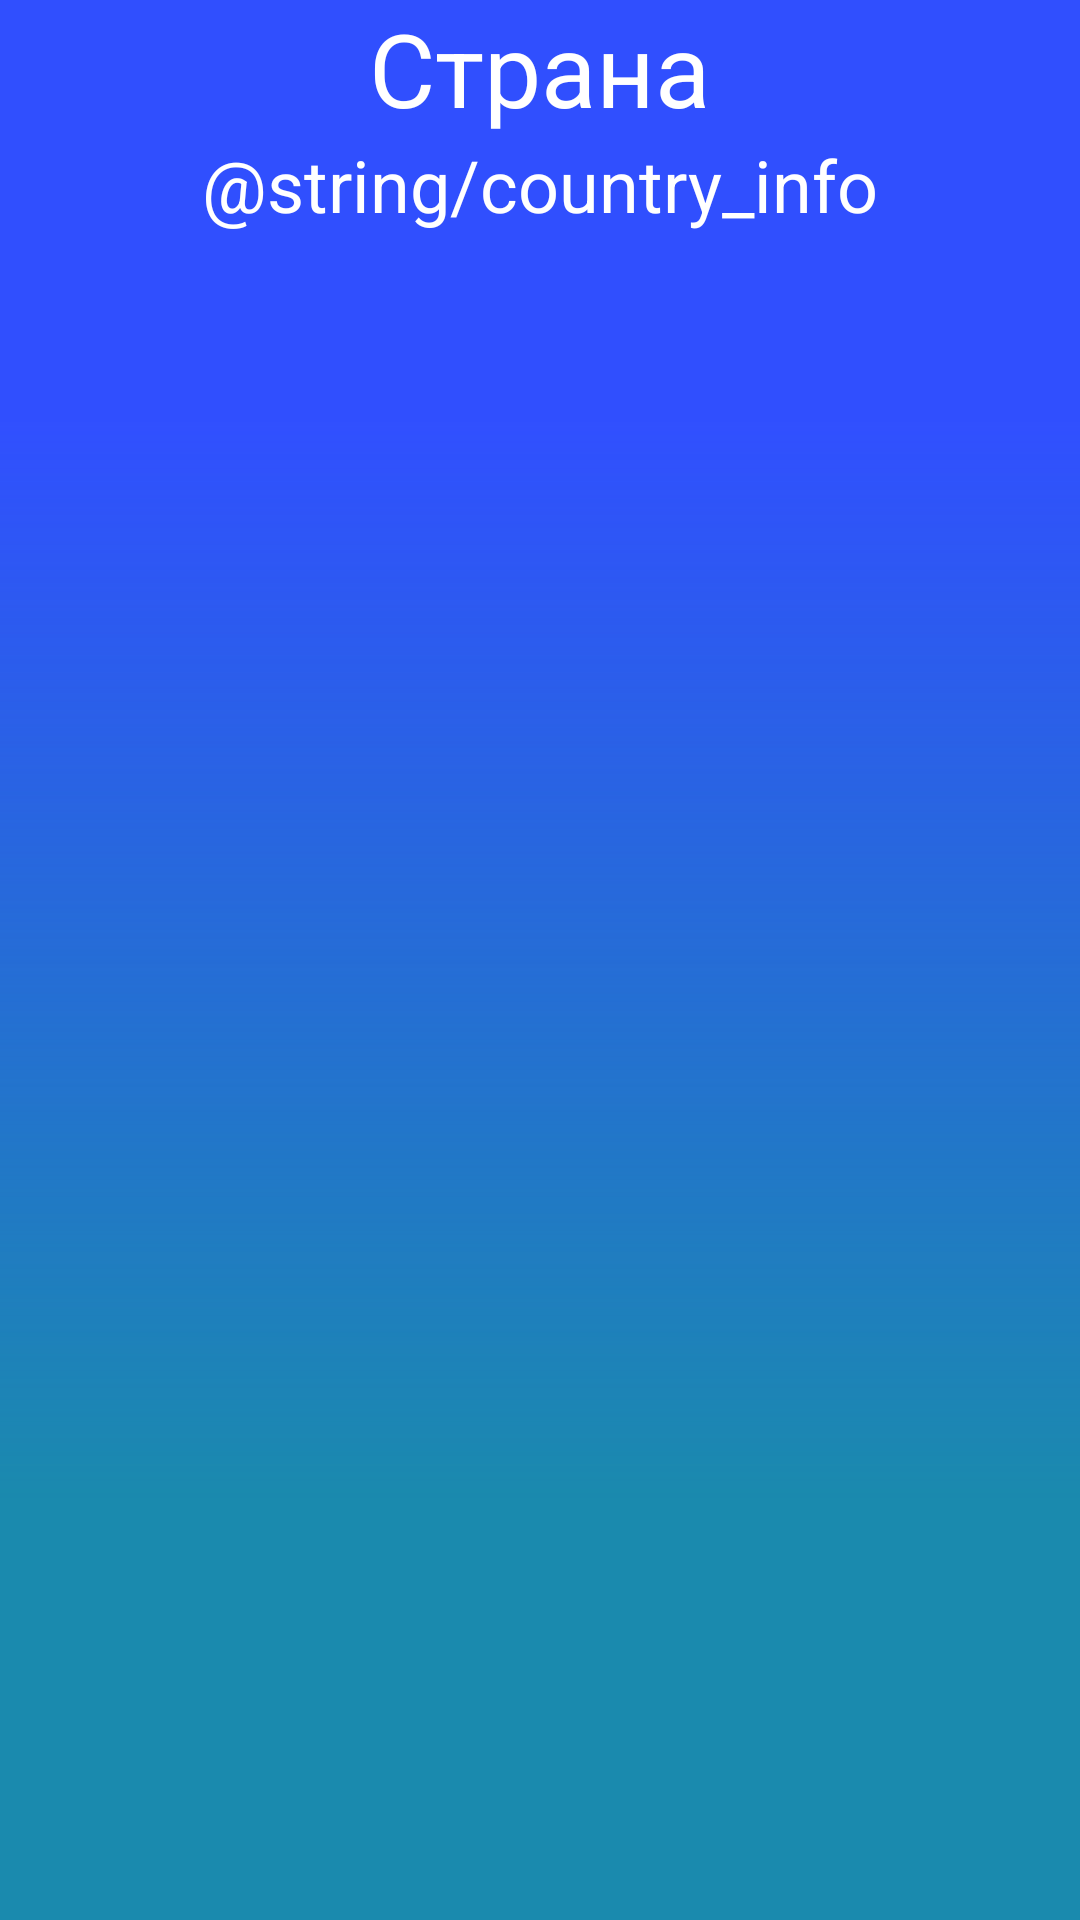

Android layout source for this screen:
<!-- AndroidManifest.xml: application theme Theme.MVVMExample -->
<!-- res/layout/fragment_country.xml -->
<?xml version="1.0" encoding="utf-8"?>
<layout xmlns:android="http://schemas.android.com/apk/res/android"
    xmlns:tools="http://schemas.android.com/tools">

    <data>

    </data>

    <FrameLayout
        android:layout_width="match_parent"
        android:layout_height="match_parent"
        tools:context=".CountryFragment"
        android:background="@drawable/android_1">

        <ScrollView
            android:layout_width="match_parent"
            android:layout_height="match_parent">

            <LinearLayout
                android:layout_width="match_parent"
                android:layout_height="wrap_content"
                android:gravity="center|top"
                android:orientation="vertical"
                tools:ignore="UselessParent">

                <LinearLayout
                    android:layout_width="match_parent"
                    android:layout_height="match_parent"
                    android:gravity="center|top"
                    android:orientation="horizontal">

                    <TextView
                        android:id="@+id/country_text"
                        android:layout_width="wrap_content"
                        android:layout_height="wrap_content"
                        android:text="@string/country"
                        android:textColor="@color/white"
                        android:textSize="34sp" />

                    <ImageView
                        android:id="@+id/country_flag"
                        android:layout_width="wrap_content"
                        android:layout_height="match_parent"
                        tools:srcCompat="@tools:sample/avatars"
                        android:contentDescription="TODO" />
                </LinearLayout>

                <TextView
                    android:id="@+id/country_info"
                    android:layout_width="wrap_content"
                    android:layout_height="match_parent"
                    android:text="@string/country_info"
                    android:textColor="@color/white"
                    android:textSize="24sp" />

            </LinearLayout>
        </ScrollView>

    </FrameLayout>
</layout>
<!-- resources referenced by this layout -->
<resources>
  <!-- drawable android_1 (drawable) -->
  <?xml version="1.0" encoding="utf-8"?>
  <vector
      xmlns:android="http://schemas.android.com/apk/res/android"
      xmlns:aapt="http://schemas.android.com/aapt"
      xmlns:tools="http://schemas.android.com/tools"
      android:width="360dp"
      android:height="640dp"
      android:viewportWidth="360"
      android:viewportHeight="640"
      tools:ignore="VectorRaster">
  
      <group>
  
          <clip-path
              android:pathData="M0 0H360V640H0V0Z"
              tools:ignore="VectorRaster" />
  
          <path
              android:pathData="M0 0V640H360V0"
              android:fillColor="#1A8AAE"
              />
  
          <group
              android:translateX="1"
              android:translateY="0"
              android:pivotX="180"
              android:pivotY="320"
              android:scaleX="2"
              android:scaleY="2"
              android:rotation="90"
              >
  
              <path
                  android:pathData="M0 0V640H360V0"
                  >
  
                  <aapt:attr name="android:fillColor">
  
                      <gradient
                          android:type="linear"
                          android:startX="90"
                          android:startY="320"
                          android:endX="270"
                          android:endY="320"
                          >
  
                          <item
                              android:color="#FF304FFE"
                              android:offset="0"
                              />
  
                          <item
                              android:color="#00FFFFFF"
                              android:offset="1"
                              />
  
                      </gradient>
  
                  </aapt:attr>
  
              </path>
  
          </group>
  
      </group>
  
  </vector>
  <string name="country">Страна</string>
  <style name="Theme.MVVMExample" parent="Theme.AppCompat.Light.DarkActionBar">
          
          <item name="colorPrimary">@color/purple_500</item>
          <item name="colorPrimaryDark">@color/purple_700</item>
          <item name="colorAccent">@color/teal_200</item>
          
      </style>
  <!-- not gathered from this repository: default colours our renderer supplied (Android Studio template values) -->
  <color name="purple_500">#FF6200EE</color>
  <color name="purple_700">#FF3700B3</color>
  <color name="teal_200">#FF03DAC5</color>
  <color name="white">#FFFFFFFF</color>
</resources>
